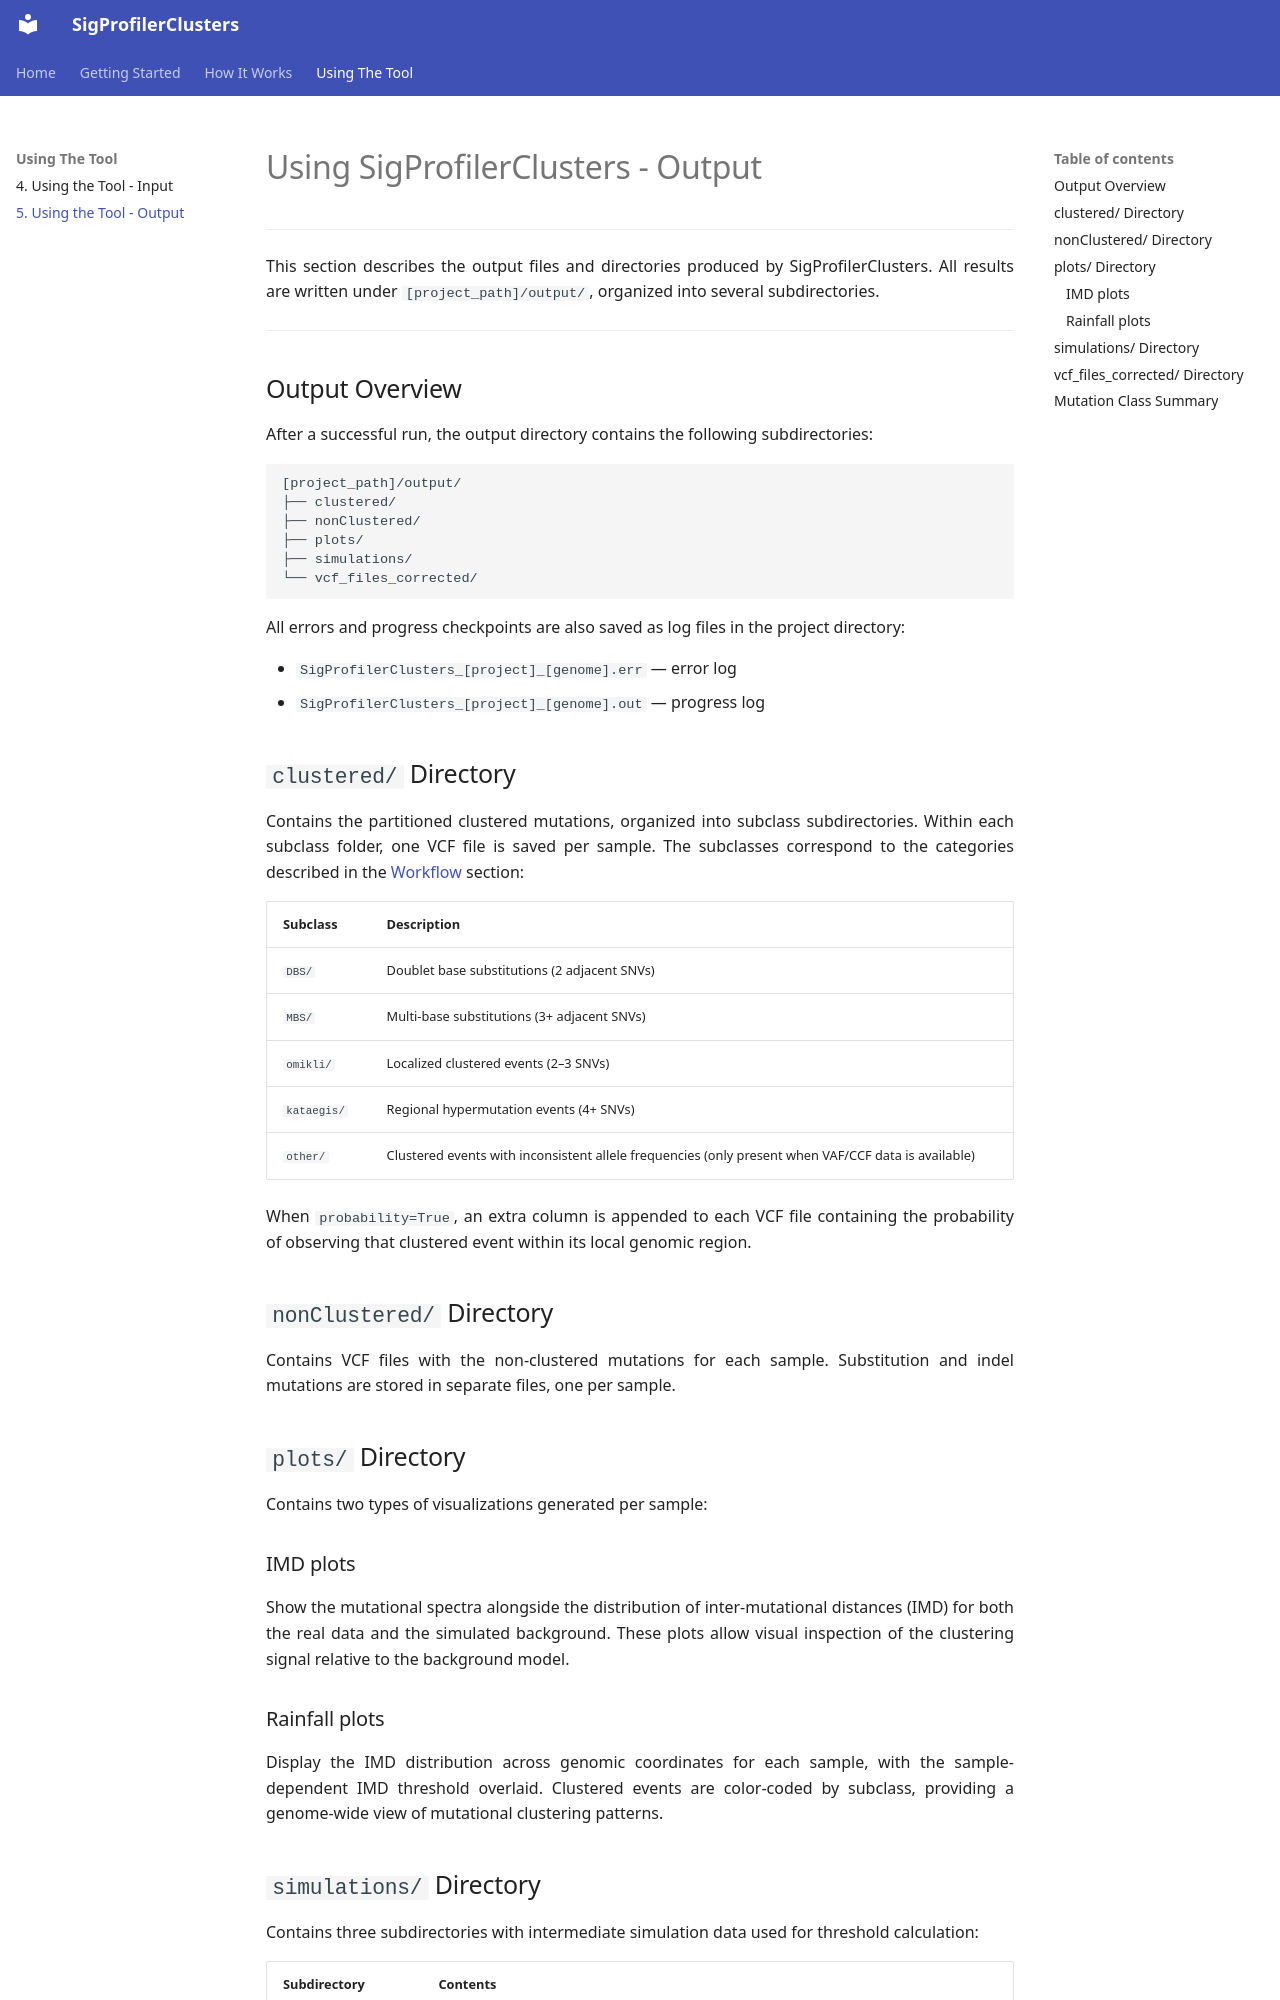

repository: SigProfilerSuite/SigProfilerClusters · page: 5_using_the_tool_output.html · generator: mkdocs

# Using SigProfilerClusters - Output


----------


This section describes the output files and directories produced by SigProfilerClusters. All results are written under `[project_path]/output/`, organized into several subdirectories.

----------

## Output Overview ##

After a successful run, the output directory contains the following subdirectories:

```
[project_path]/output/
├── clustered/
├── nonClustered/
├── plots/
├── simulations/
└── vcf_files_corrected/
```

All errors and progress checkpoints are also saved as log files in the project directory:

- `SigProfilerClusters_[project]_[genome].err` — error log
- `SigProfilerClusters_[project]_[genome].out` — progress log

## `clustered/` Directory ##

Contains the partitioned clustered mutations, organized into subclass subdirectories. Within each subclass folder, one VCF file is saved per sample. The subclasses correspond to the categories described in the [Workflow][1] section:

| Subclass | Description |
|----------|-------------|
| `DBS/` | Doublet base substitutions (2 adjacent SNVs) |
| `MBS/` | Multi-base substitutions (3+ adjacent SNVs) |
| `omikli/` | Localized clustered events (2–3 SNVs) |
| `kataegis/` | Regional hypermutation events (4+ SNVs) |
| `other/` | Clustered events with inconsistent allele frequencies (only present when VAF/CCF data is available) |

When `probability=True`, an extra column is appended to each VCF file containing the probability of observing that clustered event within its local genomic region.

## `nonClustered/` Directory ##

Contains VCF files with the non-clustered mutations for each sample. Substitution and indel mutations are stored in separate files, one per sample.

## `plots/` Directory ##

Contains two types of visualizations generated per sample:

### IMD plots ###
Show the mutational spectra alongside the distribution of inter-mutational distances (IMD) for both the real data and the simulated background. These plots allow visual inspection of the clustering signal relative to the background model.

### Rainfall plots ###
Display the IMD distribution across genomic coordinates for each sample, with the sample-dependent IMD threshold overlaid. Clustered events are color-coded by subclass, providing a genome-wide view of mutational clustering patterns.
